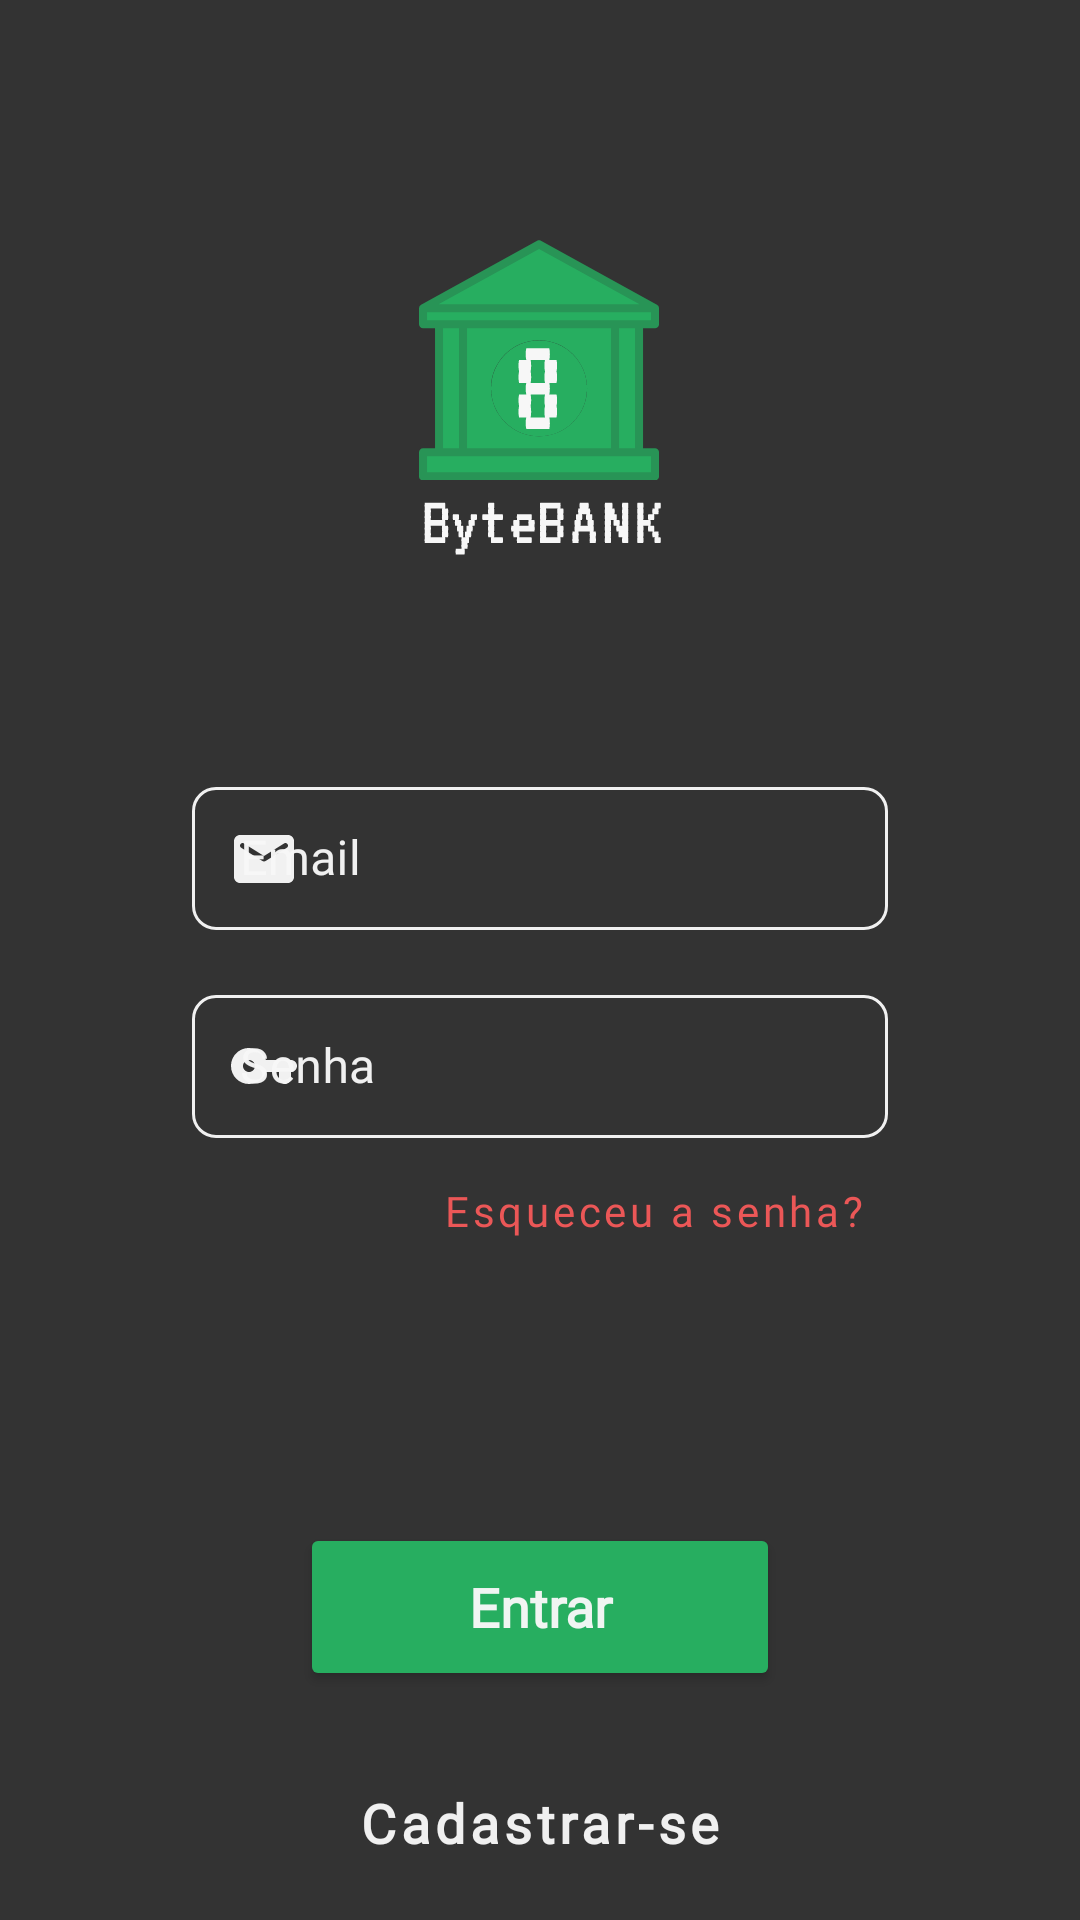

Here is an Android app screen rendered from its layout file. Give the layout XML and the strings, colors and styles it references.
<!-- AndroidManifest.xml: application theme Theme.ByteBank -->
<!-- res/layout/fragment_sign_in.xml -->
<?xml version="1.0" encoding="utf-8"?>
<androidx.constraintlayout.widget.ConstraintLayout xmlns:android="http://schemas.android.com/apk/res/android"
    xmlns:app="http://schemas.android.com/apk/res-auto"
    xmlns:tools="http://schemas.android.com/tools"
    android:layout_width="match_parent"
    android:layout_height="match_parent"
    android:background="@color/black"
    tools:context=".view.SignIn">

    <ImageView
        android:id="@+id/imageView2"
        android:layout_width="wrap_content"
        android:layout_height="wrap_content"
        android:layout_marginTop="80dp"
        android:contentDescription="@string/content_description"
        android:src="@drawable/ic_byte_bank"
        app:layout_constraintBottom_toBottomOf="parent"
        app:layout_constraintEnd_toEndOf="parent"
        app:layout_constraintStart_toStartOf="parent"
        app:layout_constraintTop_toTopOf="parent"
        app:layout_constraintVertical_bias="0.0" />

    <com.google.android.material.textfield.TextInputLayout
        android:id="@+id/fieldEmail"
        style="@style/InputFields"
        android:layout_width="match_parent"
        android:layout_height="wrap_content"
        android:layout_marginTop="64dp"
        android:hint="@string/hintEmail"
        app:layout_constraintBottom_toBottomOf="parent"
        app:layout_constraintEnd_toEndOf="parent"
        app:layout_constraintStart_toStartOf="parent"
        app:layout_constraintTop_toBottomOf="@+id/imageView2"
        app:layout_constraintVertical_bias="0.0"
        app:startIconDrawable="@drawable/ic_email">

        <com.google.android.material.textfield.TextInputEditText
            android:id="@+id/signIn_txtEmail"
            android:layout_width="match_parent"
            android:layout_height="wrap_content"
            android:inputType="textEmailAddress"
            android:textColor="@color/white" />

    </com.google.android.material.textfield.TextInputLayout>

    <com.google.android.material.textfield.TextInputLayout
        android:id="@+id/fieldPassword"
        style="@style/InputFields"
        android:layout_width="match_parent"
        android:layout_height="wrap_content"
        android:layout_marginTop="16dp"
        android:hint="@string/hintPassword"
        app:layout_constraintBottom_toBottomOf="parent"
        app:layout_constraintEnd_toEndOf="parent"
        app:layout_constraintStart_toStartOf="parent"
        app:layout_constraintTop_toBottomOf="@+id/fieldEmail"
        app:layout_constraintVertical_bias="0.0"
        app:startIconDrawable="@drawable/ic_password">

        <com.google.android.material.textfield.TextInputEditText
            android:id="@+id/signIn_txtPassword"
            android:layout_width="match_parent"
            android:layout_height="wrap_content"
            android:inputType="textPassword"
            android:textColor="@color/white" />

    </com.google.android.material.textfield.TextInputLayout>

    <Button
        android:id="@+id/signIn_btnForgotPassword"
        style="@style/Widget.MaterialComponents.Button.TextButton"
        android:layout_width="wrap_content"
        android:layout_height="wrap_content"
        android:fontFamily="@font/nunito_semibold"
        android:text="@string/btnForgotPassword"
        android:textAllCaps="false"
        android:textColor="@color/red_light"
        app:layout_constraintBottom_toBottomOf="parent"
        app:layout_constraintEnd_toEndOf="@+id/fieldPassword"
        app:layout_constraintHorizontal_bias="1.0"
        app:layout_constraintStart_toStartOf="parent"
        app:layout_constraintTop_toBottomOf="@+id/fieldPassword"
        app:layout_constraintVertical_bias="0.0" />

    <Button
        android:id="@+id/signIn_btnSignIn"
        android:layout_width="160dp"
        android:layout_height="56dp"
        android:layout_marginTop="80dp"
        android:backgroundTint="@color/green_light"
        android:fontFamily="@font/nunito_bold"
        android:text="@string/btnSignIn"
        android:textAllCaps="false"
        android:textSize="18sp"
        android:textStyle="bold"
        app:cornerRadius="8dp"
        app:layout_constraintBottom_toBottomOf="parent"
        app:layout_constraintEnd_toEndOf="parent"
        app:layout_constraintStart_toStartOf="parent"
        app:layout_constraintTop_toBottomOf="@+id/signIn_btnForgotPassword"
        app:layout_constraintVertical_bias="0.0" />

    <Button
        android:id="@+id/signIn_btnSignUp"
        style="?attr/materialButtonOutlinedStyle"
        android:layout_width="wrap_content"
        android:layout_height="56dp"
        android:layout_marginTop="16dp"
        android:fontFamily="@font/nunito_bold"
        android:text="@string/btnSignUp"
        android:textAllCaps="false"
        android:textSize="18sp"
        android:textStyle="bold"
        app:layout_constraintBottom_toBottomOf="parent"
        app:layout_constraintEnd_toEndOf="parent"
        app:layout_constraintStart_toStartOf="parent"
        app:layout_constraintTop_toBottomOf="@+id/signIn_btnSignIn"
        app:layout_constraintVertical_bias="0.0"
        app:strokeColor="@color/green_light" />
</androidx.constraintlayout.widget.ConstraintLayout>
<!-- resources referenced by this layout -->
<resources>
  <color name="black">#333333</color>
  <color name="green_light">#27AE60</color>
  <color name="red_light">#EB5757</color>
  <color name="white">#F7F7F7F7</color>
  <!-- drawable ic_byte_bank: vector/xml drawable (drawable, 19760 chars, omitted) -->
  <!-- drawable ic_email (drawable) -->
  <vector xmlns:android="http://schemas.android.com/apk/res/android"
      android:width="20dp"
      android:height="16dp"
      android:viewportWidth="20"
      android:viewportHeight="16">
    <path
        android:pathData="M18,0H2C0.9,0 0.01,0.9 0.01,2L0,14C0,15.1 0.9,16 2,16H18C19.1,16 20,15.1 20,14V2C20,0.9 19.1,0 18,0ZM17.6,4.25L10.53,8.67C10.21,8.87 9.79,8.87 9.47,8.67L2.4,4.25C2.15,4.09 2,3.82 2,3.53C2,2.86 2.73,2.46 3.3,2.81L10,7L16.7,2.81C17.27,2.46 18,2.86 18,3.53C18,3.82 17.85,4.09 17.6,4.25Z"
        android:fillColor="#333333"/>
  </vector>
  <!-- drawable ic_password (drawable) -->
  <vector xmlns:android="http://schemas.android.com/apk/res/android"
      android:width="22dp"
      android:height="13dp"
      android:viewportWidth="22"
      android:viewportHeight="13">
    <path
        android:pathData="M11.6482,4.0021C10.6982,1.3121 7.8982,-0.4979 4.7682,0.1221C2.4782,0.5821 0.6182,2.4121 0.1382,4.7021C-0.6818,8.5721 2.2582,12.0021 5.9982,12.0021C8.6082,12.0021 10.8282,10.3321 11.6482,8.0021H15.9982V10.0021C15.9982,11.1021 16.8982,12.0021 17.9982,12.0021C19.0982,12.0021 19.9982,11.1021 19.9982,10.0021V8.0021C21.0982,8.0021 21.9982,7.1021 21.9982,6.0021C21.9982,4.9021 21.0982,4.0021 19.9982,4.0021H11.6482ZM5.9982,8.0021C4.8982,8.0021 3.9982,7.1021 3.9982,6.0021C3.9982,4.9021 4.8982,4.0021 5.9982,4.0021C7.0982,4.0021 7.9982,4.9021 7.9982,6.0021C7.9982,7.1021 7.0982,8.0021 5.9982,8.0021Z"
        android:fillColor="#333333"/>
  </vector>
  <string name="btnForgotPassword">Esqueceu a senha?</string>
  <string name="btnSignIn">Entrar</string>
  <string name="btnSignUp">Cadastrar-se</string>
  <string name="content_description">content description</string>
  <string name="hintEmail">Email</string>
  <string name="hintPassword">Senha</string>
  <style name="InputFields" parent="Widget.MaterialComponents.TextInputLayout.OutlinedBox.Dense">
          <item name="boxStrokeColor">@color/white</item>
          <item name="android:textColorHint">@color/white</item>
          <item name="startIconTint">@color/white</item>
          <item name="android:colorPrimary">@color/white</item>
  
          <item name="boxCornerRadiusBottomStart">8dp</item>
          <item name="boxCornerRadiusTopStart">8dp</item>
          <item name="boxCornerRadiusTopEnd">8dp</item>
          <item name="boxCornerRadiusBottomEnd">8dp</item>
  
          <item name="elevation">8dp</item>
          <item name="android:layout_marginStart">64dp</item>
          <item name="android:layout_marginEnd">64dp</item>
      </style>
  <style name="Theme.ByteBank" parent="Theme.MaterialComponents.Light.NoActionBar">
          
          <item name="colorPrimary">@color/white</item>
          <item name="colorPrimaryVariant">@color/black</item>
          <item name="colorOnPrimary">@color/white</item>
  
          <item name="colorSecondary">@color/teal_200</item>
          <item name="colorSecondaryVariant">@color/teal_700</item>
          <item name="colorOnSecondary">@color/white</item>
  
          
          <item name="android:statusBarColor" tools:targetApi="l">?attr/colorPrimaryVariant</item>
  
  
          
          <item name="android:textColor">@color/white</item>
          <item name="fontFamily">@font/nunito</item>
      </style>
  <color name="teal_200">#FF03DAC5</color>
  <color name="teal_700">#FF018786</color>
</resources>
